Labelled photos from "spectrograms", an image-classification folder in ethansheridansmith/AAI. The possible labels are: blues, classical, country, disco, hip-hop, jazz, metal, pop, reggae, rock.

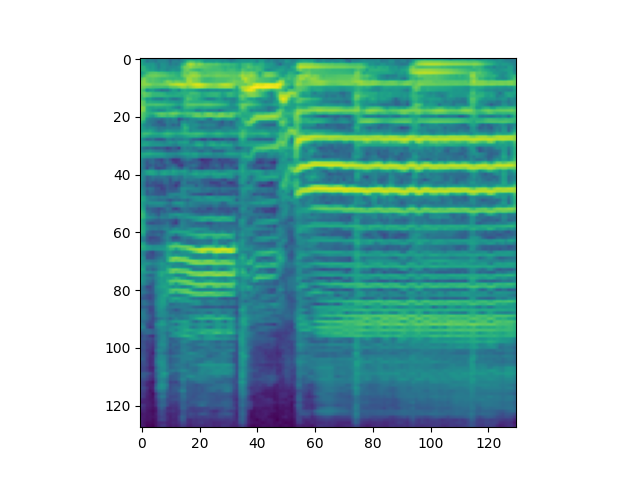
Label: country

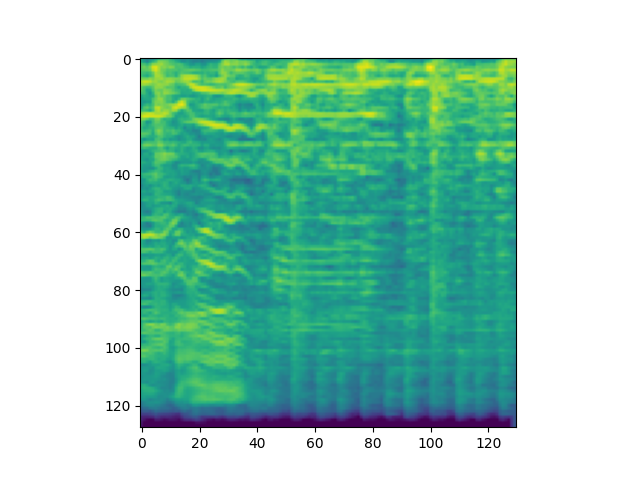
Label: blues

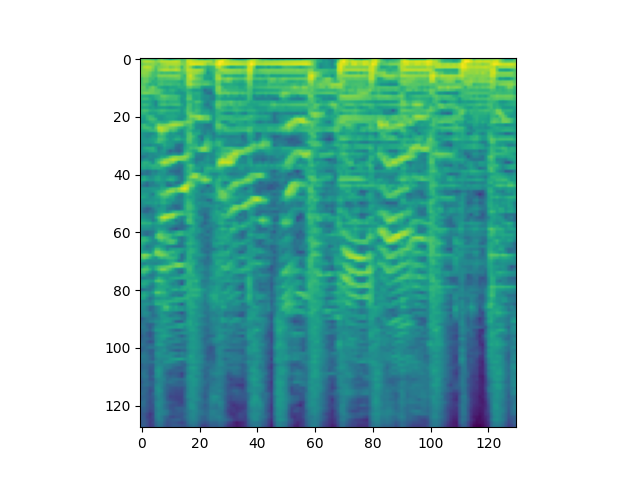
Label: disco

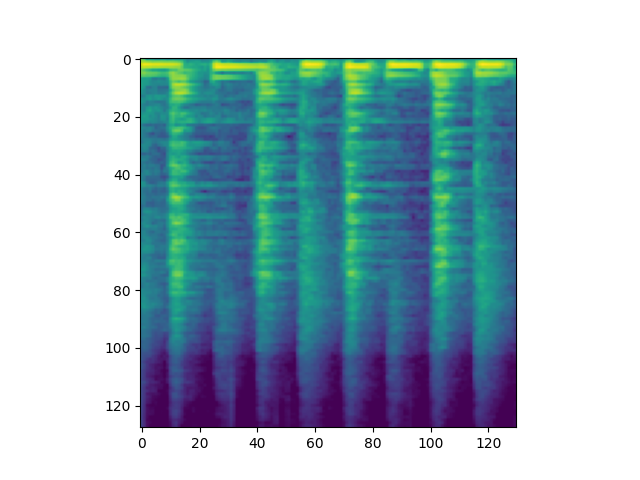
Label: reggae

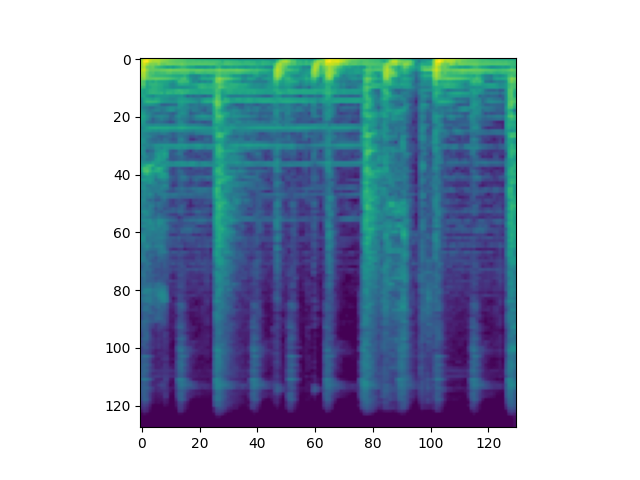
Label: hip-hop

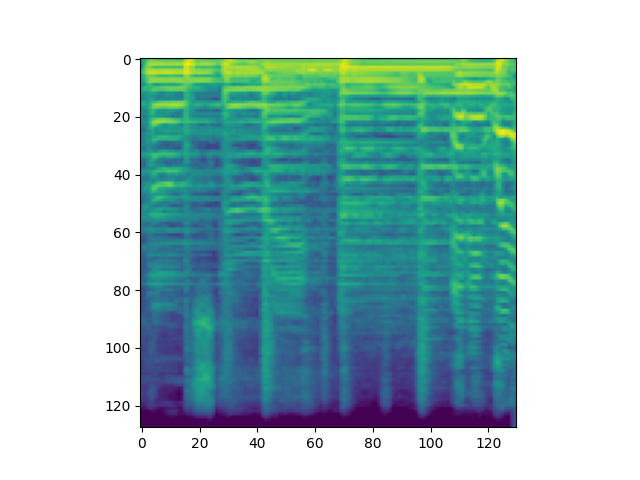
Label: rock
